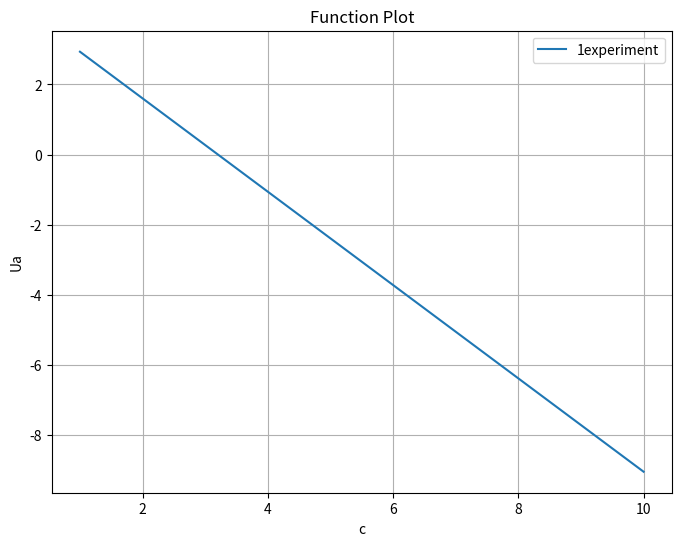

Source code (Python):
import numpy as np
from matplotlib import pylab as plt


# 递归计算攻击方（端口关闭情况下）收益,n为递归轮次，pe为推断，r为当前轮次
def ADpayoff_left(c, n, pe, round):
    # 博弈初始配置
    # 端口开放
    vh = 4
    # 端口关闭
    vl = 2
    # 测绘成本
    # 端口不响应成本
    x = 4
    # 攻击方耐心
    t = 1
    # 自然选择概率
    p = 0.5
    # 西塔
    xt = 0.5
    # 递归轮次

    # 耐心随轮次指数增长
    # 递归结束条件
    if round == n:
        AD_l = pe * (
            xt * ((t**n) * vh - (n + 1) * c)
            + (1 - xt) * (-(t**n) * vh - (n + 1) * c)
        ) + (1 - pe) * (-(t ** (n - 1)) * vh - n * c)
        return AD_l
    elif round == 0:
        AD_l = (
            pe
            * (
                xt * (vh - (round + 1) * c)
                + (1 - xt) * (ADpayoff_left(c, n, pe * (1 - xt), round + 1))
            )
            + (1 - pe) * vh
        )
        return AD_l
    else:
        AD_l = pe * (
            xt * ((t**round) * vh - (round + 1) * c)
            + (1 - xt) * (ADpayoff_left(c, n, pe * (1 - xt), round + 1))
        ) + (1 - pe) * (-(t ** (round - 1)) * vh - round * c)
        return AD_l


# 递归计算攻击方（端口开放情况下）收益,n为递归轮次，pe为推断，r为当前轮次
def ADpayoff_right(c, n, pe, round):
    # 博弈初始配置
    # 端口开放
    vh = 4
    # 端口关闭
    vl = 2
    # 测绘成本
    # 端口不响应成本
    x = 4
    # 攻击方耐心
    t = 1
    # 自然选择概率
    p = 0.5
    # 西塔
    xt = 0.23
    # 递归轮次

    # 耐心随轮次指数增长
    # 递归结束条件
    if round == n:
        AD_r = pe * 1 * ((t**n) * (vl) - (n + 1) * c) + (1 - pe) * (
            (t ** (n - 1)) * vl - n * c
        )
        return AD_r
    elif round == 0:
        AD_r = pe * 1 * (ADpayoff_right(c, n, pe * (1 - xt), round + 1)) + (1 - pe) * (
            vl - round * c
        )
        return AD_r
    else:
        AD_r = pe * 1 * (ADpayoff_right(c, n, pe * (1 - xt), round + 1)) + (1 - pe) * (
            (t ** (round - 1)) * vl - round * c
        )
        return AD_r


def ADpayoff(c, n, pe, round):
    return ADpayoff_right(c, n, pe, round) + ADpayoff_left(c, n, pe, round)


# 生成x轴数据
c = np.linspace(1, 10, 100)
# 计算函数值
ua = ADpayoff(c, 10, 0.5, 0)

# 创建图像
plt.figure(figsize=(8, 6))
plt.plot(c, ua, label="1experiment")
plt.title("Function Plot")
plt.xlabel("c")
plt.ylabel("Ua")
plt.legend()
plt.grid(True)
plt.savefig("c-ua.png")  # 可以保存为其他格式，如PDF
